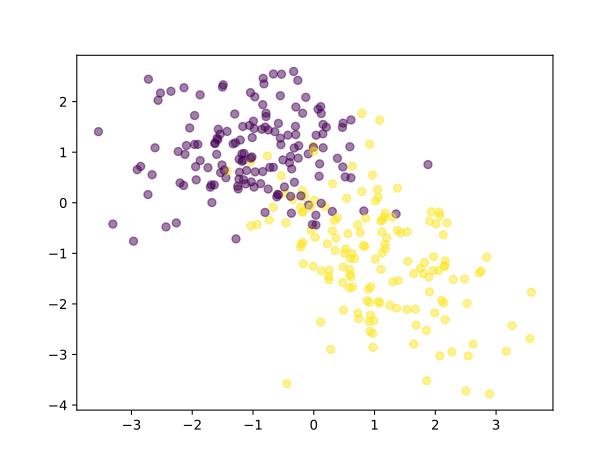

The file beside this chart, header and first rows:
F0, F1, Class
3.167, -2.936, 1.0
-1.871, 2.134, 0.0
-2.136, 2.275, 0.0
-0.8743, 0.3777, 0.0
0.6033, -1.105, 1.0
1.673, -2.103, 1.0
-2.563, 2.026, 0.0
0.9681, 0.5467, 1.0
-0.7995, 1.498, 0.0
-0.6644, 2.546, 0.0
0.9682, -2.584, 1.0
-0.5945, 0.1667, 0.0
-1.591, 1.276, 0.0
2.755, -1.349, 1.0
0.307, -0.5548, 1.0
-1.229, 0.8612, 0.0
1.962, -1.338, 1.0
2.271, -2.95, 1.0
-1.327, 1.166, 0.0
0.389, 0.8796, 0.0
0.09705, 0.7691, 0.0
2.074, -3.026, 1.0
0.08812, 0.5245, 0.0
-1.012, 1.289, 0.0
0.7237, -2.183, 1.0
0.9169, -1.971, 1.0
-0.7356, -0.342, 1.0
-0.6676, -0.09005, 1.0
1.363, -2.085, 1.0
2.726, -1.388, 1.0
-0.09179, 0.9657, 0.0
-0.01025, 1.114, 1.0
1.428, -0.5945, 1.0
1.644, -2.793, 1.0
2.504, -3.724, 1.0
1.125, -0.9913, 1.0
-1.702, 0.308, 0.0
-1.572, 1.452, 0.0
0.2223, -0.812, 1.0
0.8424, -0.8631, 1.0
-1.157, 0.8414, 0.0
-1.503, 2.289, 0.0
-0.9831, 0.31, 0.0
-1.209, 1.24, 0.0
-1.104, 0.6391, 0.0
-0.1828, -0.1832, 1.0
0.4716, 1.491, 0.0
-2.23, 1.013, 0.0
-0.1721, -1.207, 1.0
1.687, -2.42, 1.0
0.5052, -0.9978, 1.0
-1.934, 0.4533, 0.0
-0.331, 2.597, 0.0
0.3054, -0.1712, 0.0
1.063, 0.1078, 1.0
1.355, -0.2199, 0.0
0.9398, -1.666, 1.0
-1.944, 0.7138, 0.0
-0.7235, 0.6995, 0.0
0.1522, 1.549, 0.0
... 240 more rows
